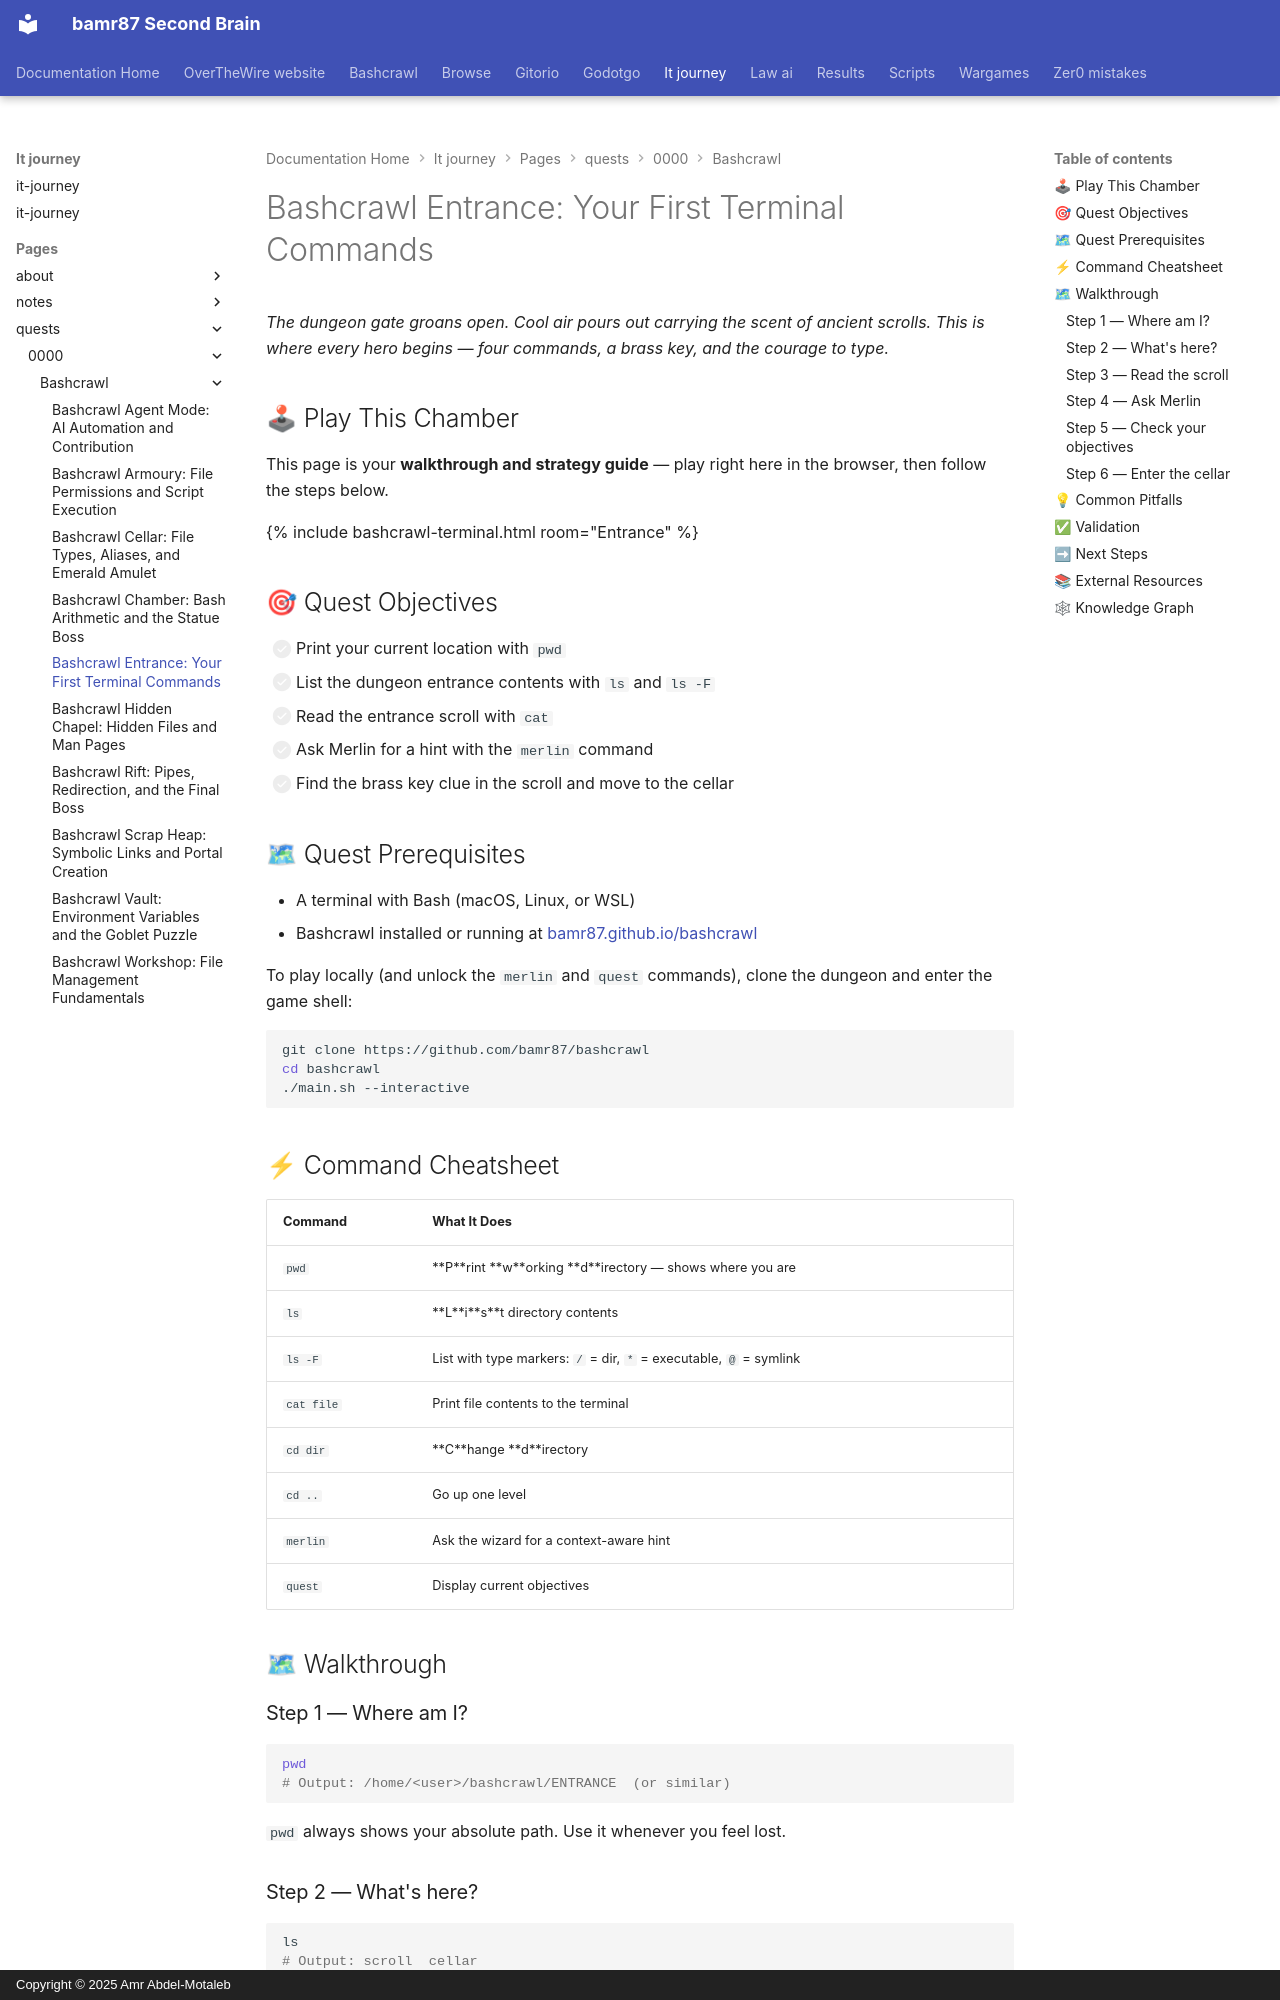

repository: bamr87/README · page: it-journey/pages/_quests/0000/bashcrawl/entrance/index.html · generator: mkdocs · copyright: Copyright © 2025 Amr Abdel-Motaleb

---
author: IT-Journey Team
categories:
- Quests
- Terminal
- Bashcrawl
date: '2026-05-22T00:00:00.000Z'
description: Learn pwd, ls, cd, and cat by exploring the Bashcrawl entrance — read
  the first scroll, get a hint from Merlin, and collect your brass key to proceed.
difficulty: 🟢 Easy
draft: false
estimated_time: 15-20 minutes
excerpt: Start Bashcrawl by using pwd, ls, cd, and cat to read the first scroll, collect
  the brass key, and enter the dungeon.
fmContentType: quest
keywords:
  primary:
  - pwd command
  - ls command
  - cd command
  - cat command
  secondary:
  - terminal navigation
  - bash tutorial
  - command line basics
lastmod: '2026-05-23T02:30:23.000Z'
layout: quest
learning_style: hands-on
level: '0000'
permalink: /quests/0000/entrance/
prerequisites:
- Complete the Bashcrawl Hub quest
primary_technology: bash
quest_arc: Terminal Mastery Arc
quest_dependencies:
  recommended_quests: []
  required_quests:
  - /quests/0000/bashcrawl/
  unlocks_quests:
  - /quests/0000/workshop/
  - /quests/0000/cellar/
quest_line: Foundation Path
quest_series: Bashcrawl Adventure Path
quest_type: side_quest
redirect_from:
- /quests/0000/side-quests/entrance/
rewards:
- Bashcrawl Brass Key
- Terminal navigation proficiency
skill_focus: fullstack
source_file: pages/_quests/0000/bashcrawl/entrance.md
source_repo: bamr87/it-journey
source_url: https://github.com/bamr87/it-journey/blob/main/pages/_quests/0000/bashcrawl/entrance.md
tags:
- bashcrawl
- terminal
- bash
- navigation
- '0000'
title: 'Bashcrawl Entrance: Your First Terminal Commands'
validation_criteria:
- Run pwd and explain the output
- List the entrance contents with ls and ls -F
- Read the entrance scroll with cat
- Navigate to the cellar directory
---
*The dungeon gate groans open. Cool air pours out carrying the scent of ancient scrolls. This is where every hero begins — four commands, a brass key, and the courage to type.*

## 🕹 Play This Chamber

This page is your **walkthrough and strategy guide** — play right here in the browser, then follow the steps below.

{% include bashcrawl-terminal.html room="Entrance" %}

## 🎯 Quest Objectives

- [ ] Print your current location with `pwd`
- [ ] List the dungeon entrance contents with `ls` and `ls -F`
- [ ] Read the entrance scroll with `cat`
- [ ] Ask Merlin for a hint with the `merlin` command
- [ ] Find the brass key clue in the scroll and move to the cellar

## 🗺 Quest Prerequisites

- A terminal with Bash (macOS, Linux, or WSL)
- Bashcrawl installed or running at [bamr87.github.io/bashcrawl](https://bamr87.github.io/bashcrawl/)

To play locally (and unlock the `merlin` and `quest` commands), clone the dungeon and enter the game shell:

```bash
git clone https://github.com/bamr87/bashcrawl
cd bashcrawl
./main.sh --interactive
```
